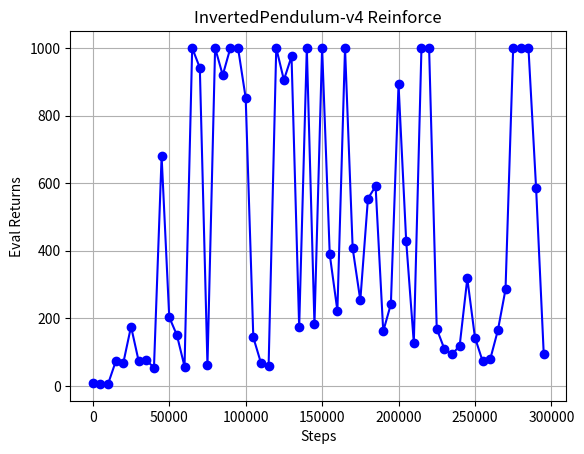

This chart was generated by the following Python code:
dict1 = {0: -465.2214966, 10000: -536.8260498, 20000: -624.0941162, 30000: -211.9897919, 40000: -109.5220108, 50000: -112.4289551, 60000: -95.47116852, 70000: -42.59434509, 80000: -48.8805542, 90000: -42.09360123, 100000: -51.21580124, 110000: -49.51810455, 120000: -132.3043671, 130000: -130.926239, 140000: -156.8652344, 150000: -83.62012482, 160000: -1.848971128, 170000: -0.432731628, 180000: -64.43106842, 190000: 59.19802094, 200000: 68.34955597, 210000: 99.58937073, 220000: 36.50938797, 230000: 116.7741318, 240000: 132.550293, 250000: 207.9112091, 260000: 178.4124451, 270000: 190.5802612, 280000: 250.1252441, 290000: 159.627121}
dict2 = {0: -490.5231323, 10000: -553.878418, 20000: -561.291626, 30000: -211.6496887, 40000: -105.3733978, 50000: -193.1028595, 60000: -121.9540558, 70000: -150.9027557, 80000: -122.9531021, 90000: -150.6258698, 100000: -112.3323517, 110000: -150.1520996, 120000: -8.205477715, 130000: -162.5038147, 140000: 82.22467041, 150000: 99.87767029, 160000: 105.9085693, 170000: -67.36372375, 180000: -7.871170044, 190000: 220.8877869, 200000: 178.3013306, 210000: 243.1584473, 220000: 140.4911499, 230000: -47.35077667, 240000: 68.40568542, 250000: -78.18747711, 260000: 147.5008545, 270000: 122.8384781, 280000: 103.3377686, 290000: 18.49479103}
dict3 = {0: -499.5128479, 10000: -459.9715271, 20000: -549.1240845, 30000: -225.5274658, 40000: -125.2882843, 50000: -72.35012817, 60000: -133.1907196, 70000: -152.6067963, 80000: -166.6833649, 90000: -117.4033813, 100000: -135.4369202, 110000: -75.40248871, 120000: -133.4617615, 130000: 26.41031265, 140000: -56.37640381, 150000: -90.21611023, 160000: -126.5392303, 170000: -141.5585938, 180000: -80.15299988, 190000: -203.5395508, 200000: -63.03070831, 210000: -183.9614563, 220000: -127.1949692, 230000: -141.3450317, 240000: -102.0890274, 250000: -58.26957321, 260000: -142.5020599, 270000: -25.30616379, 280000: -27.49589539, 290000: -12.62510777}
dict4 = {0: -526.2921143, 10000: -486.3849182, 20000: -422.9376831, 30000: -137.2800598, 40000: -136.631073, 50000: -123.4046021, 60000: -183.7863464, 70000: -80.9913559, 80000: -64.72466278, 90000: -204.5972137, 100000: -73.34468079, 110000: -192.4229126, 120000: -64.34635925, 130000: -101.1228409, 140000: -91.06203461, 150000: -21.10324287, 160000: -54.25859451, 170000: -81.39457703, 180000: -99.67488861, 190000: 32.76844788, 200000: 179.1853943, 210000: 11.25706863, 220000: -19.10740662, 230000: 22.06280899, 240000: 143.2464294, 250000: 180.0327454, 260000: 183.0334167, 270000: 189.7379913, 280000: 104.3763657, 290000: 18.22814369}
dict5 = {0: -185.7861633, 10000: -216.7870636, 20000: -340.2366028, 30000: -300.2766724, 40000: -178.585083, 50000: -209.3946228, 60000: -132.9764862, 70000: -154.9309998, 80000: -55.12371826, 90000: -243.1989288, 100000: -169.1347351, 110000: -47.25663376, 120000: -116.4980087, 130000: -52.00130081, 140000: -65.70916748, 150000: -88.93611145, 160000: -5.005408287, 170000: -52.82079315, 180000: -40.71444702, 190000: 127.6245956, 200000: 146.9001923, 210000: 66.90710449, 220000: 26.8987999, 230000: -36.09806442, 240000: 124.9452133, 250000: 7.534211636, 260000: 33.46696091, 270000: 4.7984519, 280000: 40.35601044, 290000: 156.5967865}
dict6 = {0: -142.4981842, 10000: -195.5124969, 20000: -290.8275146, 30000: -211.5537415, 40000: -125.7624512, 50000: -172.7780151, 60000: -126.7807846, 70000: -149.3171387, 80000: -33.32954025, 90000: -171.6781311, 100000: -95.21788788, 110000: -85.17796326, 120000: -90.57685852, 130000: -64.40367126, 140000: -94.00193787, 150000: -27.30225563, 160000: -47.50789261, 170000: -34.98405457, 180000: 125.290184, 190000: 43.46426392, 200000: 2.676104069, 210000: 117.2724838, 220000: -68.59153748, 230000: 90.57096863, 240000: 178.459671, 250000: 128.5876312, 260000: 193.7492676, 270000: 63.20845413, 280000: 43.76756668, 290000: -92.80601501}
dict7 = {0: 148.0, 10000: 135.0, 20000: 367.0, 30000: 433.0, 40000: 295.0, 50000: 262.0, 60000: 646.0, 70000: 795.0, 80000: 685.0, 90000: 864.0, 100000: 731.0, 110000: 458.0, 120000: 642.0, 130000: 725.0, 140000: 646.0, 150000: 591.0, 160000: 964.0, 170000: 953.0, 180000: 753.0, 190000: 672.0, 200000: 478.0, 210000: 723.0, 220000: 557.0, 230000: 425.0, 240000: 749.0, 250000: 683.0, 260000: 551.0, 270000: 772.0, 280000: 951.0, 290000: 712.0, 300000: 526.0, 310000: 722.0, 320000: 957.0, 330000: 869.0, 340000: 800.0, 350000: 763.0, 360000: 856.0, 370000: 970.0, 380000: 1017.0, 390000: 995.0, 400000: 1235.0, 410000: 1057.0, 420000: 1312.0, 430000: 1057.0, 440000: 1136.0, 450000: 976.0, 460000: 1221.0, 470000: 1146.0, 480000: 867.0, 490000: 1160.0, 500000: 1509.0, 510000: 1001.0, 520000: 1292.0, 530000: 1464.0, 540000: 1508.0, 550000: 1429.0, 560000: 1296.0, 570000: 2052.0, 580000: 1638.0, 590000: 1110.0, 600000: 1351.0, 610000: 1469.0, 620000: 1573.0, 630000: 1342.0, 640000: 1230.0, 650000: 1203.0, 660000: 1299.0, 670000: 1377.0, 680000: 1133.0, 690000: 1301.0, 700000: 1663.0, 710000: 748.0, 720000: 2055.0, 730000: 1695.0, 740000: 1395.0, 750000: 1976.0, 760000: 1343.0, 770000: 1369.0, 780000: 1462.0, 790000: 1620.0, 800000: 1285.0, 810000: 1494.0, 820000: 1128.0, 830000: 1206.0, 840000: 1977.0, 850000: 1598.0, 860000: 1016.0, 870000: 1704.0, 880000: 1412.0, 890000: 1386.0, 900000: 1438.0, 910000: 1861.0, 920000: 2633.0, 930000: 1214.0, 940000: 1436.0, 950000: 1177.0, 960000: 1996.0, 970000: 1214.0, 980000: 1244.0, 990000: 1634.0}
dict8 = {0: 7.199999809, 5000: 5.699999809, 10000: 6.099999905, 15000: 72.5, 20000: 69.0, 25000: 175.5, 30000: 73.19999695, 35000: 75.80000305, 40000: 53.79999924, 45000: 679.5999756, 50000: 203.1999969, 55000: 150.1999969, 60000: 57.20000076, 65000: 1000.0, 70000: 941.2999878, 75000: 61.0, 80000: 1000.0, 85000: 919.4000244, 90000: 1000.0, 95000: 1000.0, 100000: 852.2000122, 105000: 143.3999939, 110000: 67.80000305, 115000: 58.59999847, 120000: 1000.0, 125000: 905.0999756, 130000: 974.7999878, 135000: 173.6000061, 140000: 1000.0, 145000: 182.0, 150000: 1000.0, 155000: 389.0, 160000: 222.3999939, 165000: 1000.0, 170000: 407.0, 175000: 253.1999969, 180000: 554.4000244, 185000: 590.4000244, 190000: 161.3000031, 195000: 242.0, 200000: 891.9000244, 205000: 429.6000061, 210000: 127.3000031, 215000: 1000.0, 220000: 1000.0, 225000: 168.8000031, 230000: 109.0999985, 235000: 93.09999847, 240000: 118.9000015, 245000: 317.7999878, 250000: 143.0, 255000: 73.30000305, 260000: 79.0, 265000: 164.3999939, 270000: 285.3999939, 275000: 1000.0, 280000: 1000.0, 285000: 1000.0, 290000: 585.4000244, 295000: 94.59999847}
import matplotlib.pyplot as plt

def create_line_graph_from_dict(data_dict, title="InvertedPendulum-v4 Reinforce", x_label="Steps", y_label="Eval Returns"):
    """
    Creates a line graph from a dictionary where keys are x-values and values are y-values.

    Args:
        data_dict: A dictionary containing the data for the graph.  Keys are x-values, values are y-values.
        title: The title of the graph.
        x_label: The label for the x-axis.
        y_label: The label for the y-axis.
    """

    x_values = list(data_dict.keys())
    y_values = list(data_dict.values())
    

    plt.plot(x_values, y_values, marker='o', label="Vanilla", color="blue")  # Use 'o' for markers at data points

    plt.title(title)
    plt.xlabel(x_label)
    plt.ylabel(y_label)
    plt.grid(True)  # Add a grid (optional)

    plt.show()

create_line_graph_from_dict(dict8)